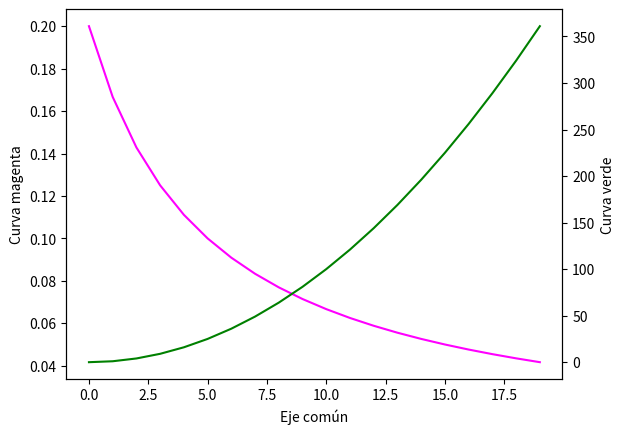

Source code (Python):
import matplotlib.pyplot as plt 

def main():
    X = list(range(20))
    Y1 = [1/(x+5) for x in X]
    Y2 = [x**2 for x in X]

    fig = plt.figure()
    ax1 = fig.add_subplot(111)
    ax1.plot(X, Y1, color="magenta")
    ax1.set_xlabel("Eje común")
    ax1.set_ylabel("Curva magenta")
    ax2 = ax1.twinx()
    c2, = ax2.plot(X, Y2)
    c2.set_color("green")
    ax2.set_ylabel("Curva verde")
    plt.show()

if __name__ == "__main__":
    main()    